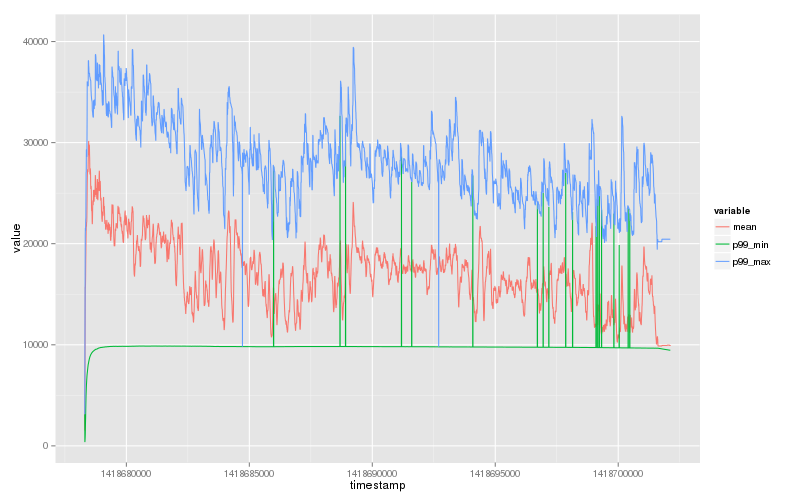

The file beside this chart, header and first rows:
timestamp, mean, p99_min, p99_max
1418678308, 1530, 3133, 3134
1418678313, 5010, 370, 8642
1418678318, 8171, 562, 12662
1418678323, 12014, 791, 17075
1418678328, 15720, 1152, 20820
1418678333, 15565, 1792, 21563
1418678338, 15956, 2329, 21307
1418678343, 16773, 2824, 21293
1418678348, 18206, 3625, 22462
1418678353, 19109, 4245, 22486
1418678358, 20271, 4802, 25002
1418678363, 21041, 5189, 27078
1418678368, 21730, 5512, 27095
1418678373, 21743, 5843, 29307
1418678378, 21698, 6104, 29307
1418678383, 22161, 6306, 29202
1418678388, 22116, 6524, 29092
1418678393, 22542, 6716, 28587
1418678398, 23457, 6921, 30103
1418678403, 24598, 7066, 32309
1418678408, 25947, 7192, 36055
1418678413, 26603, 7286, 35890
1418678418, 27028, 7400, 35890
1418678423, 27276, 7522, 35886
1418678428, 27372, 7626, 35886
1418678433, 27083, 7754, 35853
1418678438, 27156, 7862, 35781
1418678443, 27384, 7960, 35708
1418678448, 28219, 8049, 35577
1418678453, 29108, 8123, 38120
1418678458, 29621, 8149, 38120
1418678463, 29844, 8224, 38080
1418678468, 30167, 8297, 37550
1418678473, 29499, 8363, 37498
1418678478, 28790, 8421, 37057
1418678483, 28778, 8486, 36854
1418678488, 29031, 8542, 36840
1418678493, 29806, 8596, 36840
1418678498, 29604, 8643, 36862
1418678503, 28812, 8688, 36854
1418678508, 28466, 8730, 36576
1418678513, 27407, 8773, 36490
1418678518, 27000, 8819, 36490
1418678523, 26845, 8858, 36441
1418678528, 27205, 8886, 36322
1418678533, 27452, 8902, 36246
1418678538, 27240, 8942, 36213
1418678543, 27000, 8970, 36198
1418678548, 25902, 9003, 36143
1418678553, 25431, 9032, 36099
1418678558, 25423, 9059, 35578
1418678563, 25724, 9072, 35202
1418678569, 25635, 9096, 34901
1418678574, 25216, 9118, 34632
1418678579, 24209, 9145, 34541
1418678584, 23454, 9166, 34372
1418678589, 23230, 9191, 34251
1418678594, 23330, 9205, 34234
1418678599, 23259, 9214, 34122
1418678604, 22984, 9234, 34106
... 4,681 more rows
